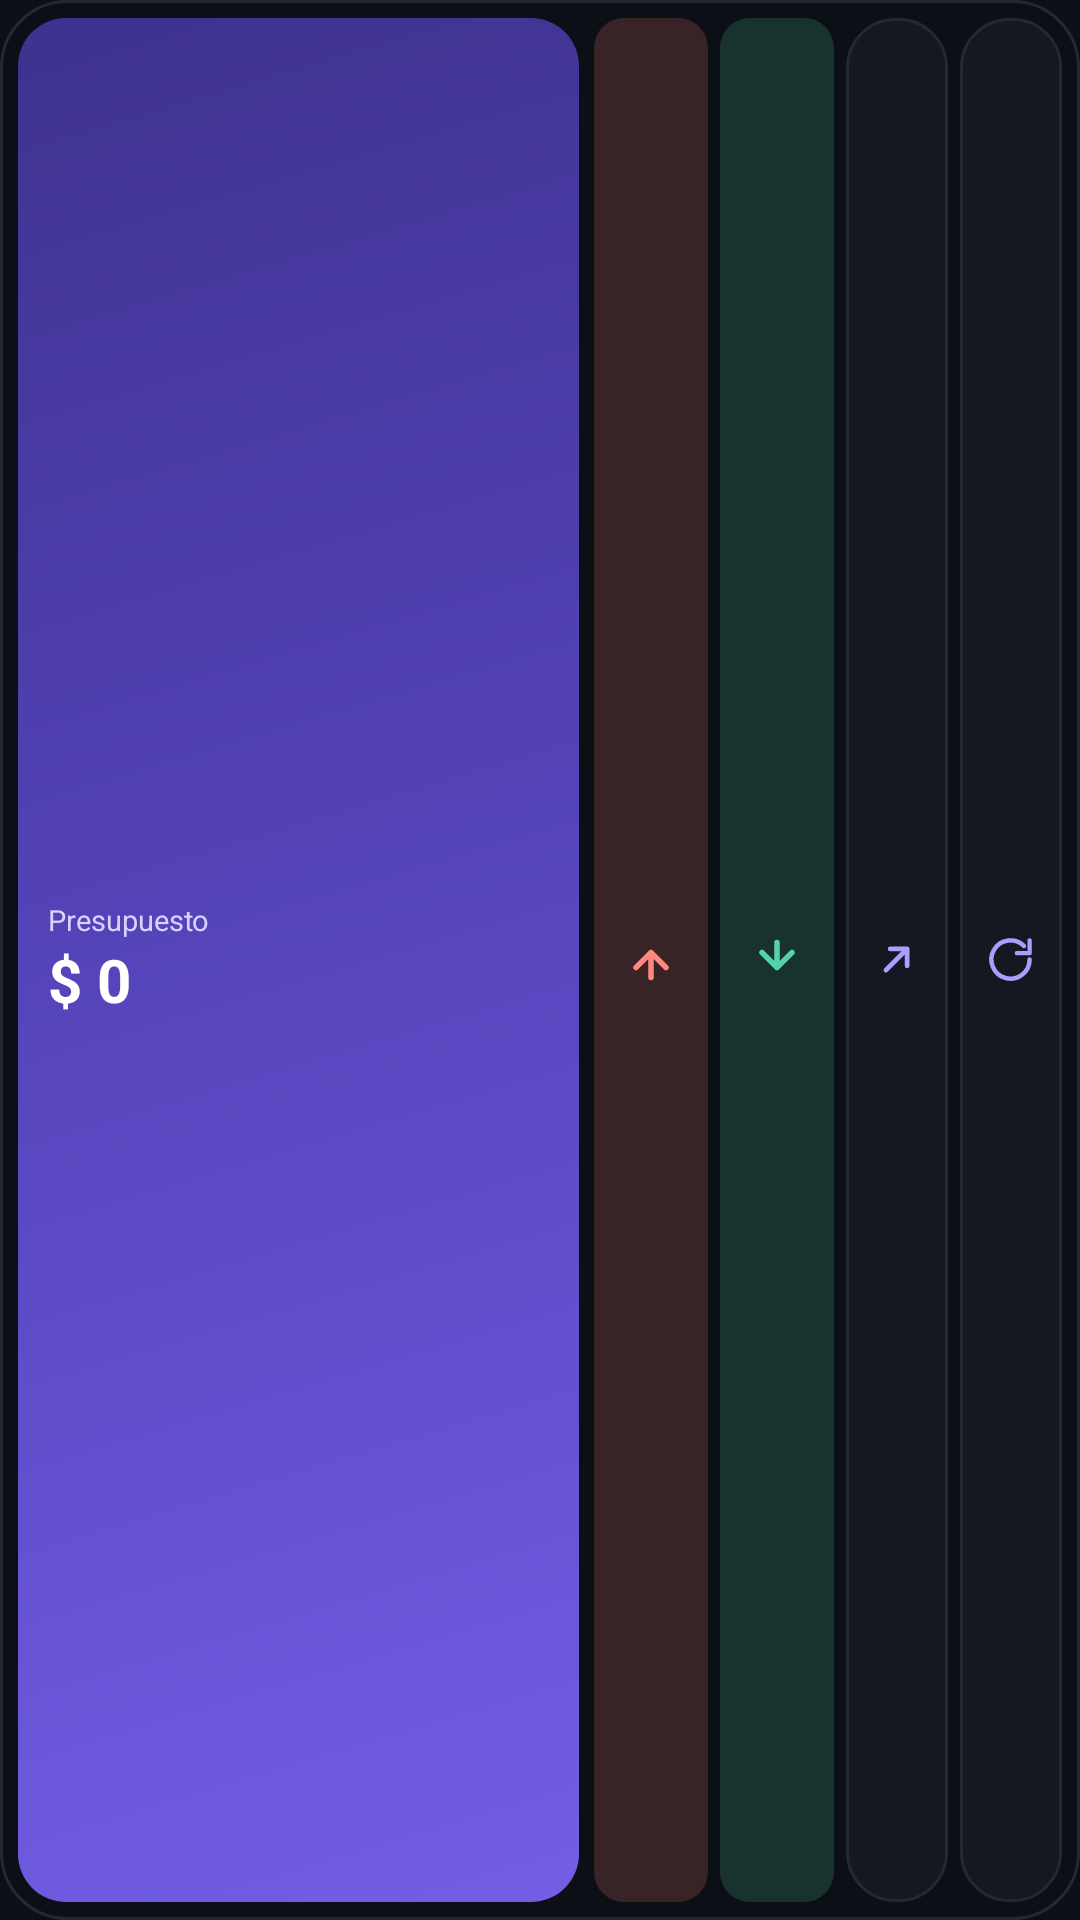

Android layout source for this screen:
<!-- AndroidManifest.xml: application theme Theme.Gastos -->
<!-- res/layout/widget_gastos.xml -->
<?xml version="1.0" encoding="utf-8"?>
<LinearLayout xmlns:android="http://schemas.android.com/apk/res/android"
    android:id="@+id/widgetContainer"
    android:layout_width="match_parent"
    android:layout_height="match_parent"
    android:orientation="horizontal"
    android:gravity="center_vertical"
    android:padding="6dp"
    android:background="@drawable/widget_bg">

    
    <LinearLayout
        android:id="@+id/widgetBudgetInfo"
        android:layout_width="0dp"
        android:layout_height="match_parent"
        android:layout_weight="1"
        android:orientation="vertical"
        android:gravity="center_vertical"
        android:paddingHorizontal="10dp"
        android:paddingVertical="4dp"
        android:background="@drawable/widget_balance_card_bg"
        android:layout_marginEnd="5dp">

        <TextView
            android:id="@+id/widgetBudgetName"
            android:layout_width="match_parent"
            android:layout_height="wrap_content"
            android:text="Presupuesto"
            android:textColor="#D9D2FF"
            android:textSize="9.5sp"
            android:singleLine="true"
            android:ellipsize="end" />

        <TextView
            android:id="@+id/widgetTxtRestante"
            android:layout_width="match_parent"
            android:layout_height="wrap_content"
            android:text="$ 0"
            android:textColor="#FFFFFF"
            android:textSize="20sp"
            android:textStyle="bold"
            android:singleLine="true"
            android:ellipsize="end"
            android:autoSizeTextType="uniform"
            android:autoSizeMinTextSize="14sp"
            android:autoSizeMaxTextSize="22sp" />

    </LinearLayout>

    
    <LinearLayout
        android:layout_width="wrap_content"
        android:layout_height="match_parent"
        android:orientation="horizontal"
        android:gravity="center_vertical">

        
        <FrameLayout
            android:id="@+id/widgetBtnAddExpense"
            android:layout_width="38dp"
            android:layout_height="match_parent"
            android:background="@drawable/widget_icon_rose_bg"
            android:layout_marginEnd="4dp">

            <ImageView
                android:layout_width="20dp"
                android:layout_height="20dp"
                android:layout_gravity="center"
                android:src="@drawable/ic_widget_up"
                android:contentDescription="Gasto rápido" />

        </FrameLayout>

        
        <FrameLayout
            android:id="@+id/widgetBtnAddIncome"
            android:layout_width="38dp"
            android:layout_height="match_parent"
            android:background="@drawable/widget_icon_green_bg"
            android:layout_marginEnd="4dp">

            <ImageView
                android:layout_width="20dp"
                android:layout_height="20dp"
                android:layout_gravity="center"
                android:src="@drawable/ic_widget_down"
                android:contentDescription="Ingreso rápido" />

        </FrameLayout>

        
        <FrameLayout
            android:id="@+id/widgetBtnOpenBudget"
            android:layout_width="34dp"
            android:layout_height="match_parent"
            android:background="@drawable/widget_action_card_bg"
            android:layout_marginEnd="4dp">

            <ImageView
                android:layout_width="17dp"
                android:layout_height="17dp"
                android:layout_gravity="center"
                android:src="@drawable/ic_widget_open"
                android:contentDescription="Ver presupuesto" />

        </FrameLayout>

        
        <FrameLayout
            android:id="@+id/widgetBtnRefresh"
            android:layout_width="34dp"
            android:layout_height="match_parent"
            android:background="@drawable/widget_action_card_bg">

            <ImageView
                android:layout_width="17dp"
                android:layout_height="17dp"
                android:layout_gravity="center"
                android:src="@drawable/ic_widget_refresh"
                android:contentDescription="Actualizar saldo" />

        </FrameLayout>

    </LinearLayout>

</LinearLayout>
<!-- resources referenced by this layout -->
<resources>
  <!-- drawable ic_widget_down (drawable) -->
  <?xml version="1.0" encoding="utf-8"?>
  <vector xmlns:android="http://schemas.android.com/apk/res/android"
      android:width="20dp"
      android:height="20dp"
      android:viewportWidth="24"
      android:viewportHeight="24">
      <path
          android:strokeColor="#55D2AD"
          android:strokeWidth="2.2"
          android:strokeLineCap="round"
          android:strokeLineJoin="round"
          android:pathData="M6,9 L12,15 L18,9 M12,15 L12,5" />
  </vector>
  <!-- drawable ic_widget_refresh (drawable) -->
  <?xml version="1.0" encoding="utf-8"?>
  <vector xmlns:android="http://schemas.android.com/apk/res/android"
      android:width="18dp"
      android:height="18dp"
      android:viewportWidth="24"
      android:viewportHeight="24">
      <path
          android:strokeColor="#A99FFF"
          android:strokeWidth="2.1"
          android:strokeLineCap="round"
          android:strokeLineJoin="round"
          android:pathData="M21,12 A9,9 0 1,1 18.36,5.64 M21,3 L21,9 L15,9" />
  </vector>
  <!-- drawable ic_widget_up (drawable) -->
  <?xml version="1.0" encoding="utf-8"?>
  <vector xmlns:android="http://schemas.android.com/apk/res/android"
      android:width="20dp"
      android:height="20dp"
      android:viewportWidth="24"
      android:viewportHeight="24">
      <path
          android:strokeColor="#FF8780"
          android:strokeWidth="2.2"
          android:strokeLineCap="round"
          android:strokeLineJoin="round"
          android:pathData="M18,15 L12,9 L6,15 M12,9 L12,19" />
  </vector>
  <!-- drawable widget_action_card_bg (drawable) -->
  <?xml version="1.0" encoding="utf-8"?>
  <shape xmlns:android="http://schemas.android.com/apk/res/android"
      android:shape="rectangle">
      <solid android:color="#151821" />
      <corners android:radius="16dp" />
      <stroke
          android:width="1dp"
          android:color="#252834" />
  </shape>
  <!-- drawable widget_balance_card_bg (drawable) -->
  <?xml version="1.0" encoding="utf-8"?>
  <shape xmlns:android="http://schemas.android.com/apk/res/android"
      android:shape="rectangle">
      <gradient
          android:startColor="#3E328F"
          android:centerColor="#5645BC"
          android:endColor="#735EE5"
          android:angle="315" />
      <corners android:radius="16dp" />
  </shape>
  <!-- drawable widget_bg (drawable) -->
  <?xml version="1.0" encoding="utf-8"?>
  <shape xmlns:android="http://schemas.android.com/apk/res/android"
      android:shape="rectangle">
      <solid android:color="#0D0F16" />
      <corners android:radius="22dp" />
      <stroke
          android:width="1dp"
          android:color="#252834" />
  </shape>
  <!-- drawable widget_icon_green_bg (drawable) -->
  <?xml version="1.0" encoding="utf-8"?>
  <shape xmlns:android="http://schemas.android.com/apk/res/android"
      android:shape="rectangle">
      <solid android:color="#18332E" />
      <corners android:radius="10dp" />
  </shape>
  <!-- drawable widget_icon_rose_bg (drawable) -->
  <?xml version="1.0" encoding="utf-8"?>
  <shape xmlns:android="http://schemas.android.com/apk/res/android"
      android:shape="rectangle">
      <solid android:color="#382326" />
      <corners android:radius="10dp" />
  </shape>
  <style name="Theme.Gastos" parent="Theme.MaterialComponents.DayNight.NoActionBar">
          <item name="colorPrimary">@color/primary</item>
          <item name="colorPrimaryDark">@color/background_dark</item>
          <item name="colorAccent">@color/accent</item>
          <item name="android:windowBackground">@color/background_dark</item>
          <item name="android:statusBarColor">@color/background_dark</item>
          <item name="android:navigationBarColor">@color/background_dark</item>
      </style>
  <color name="primary">#6758E8</color>
  <color name="background_dark">#0D0F16</color>
  <color name="accent">#A99FFF</color>
</resources>
